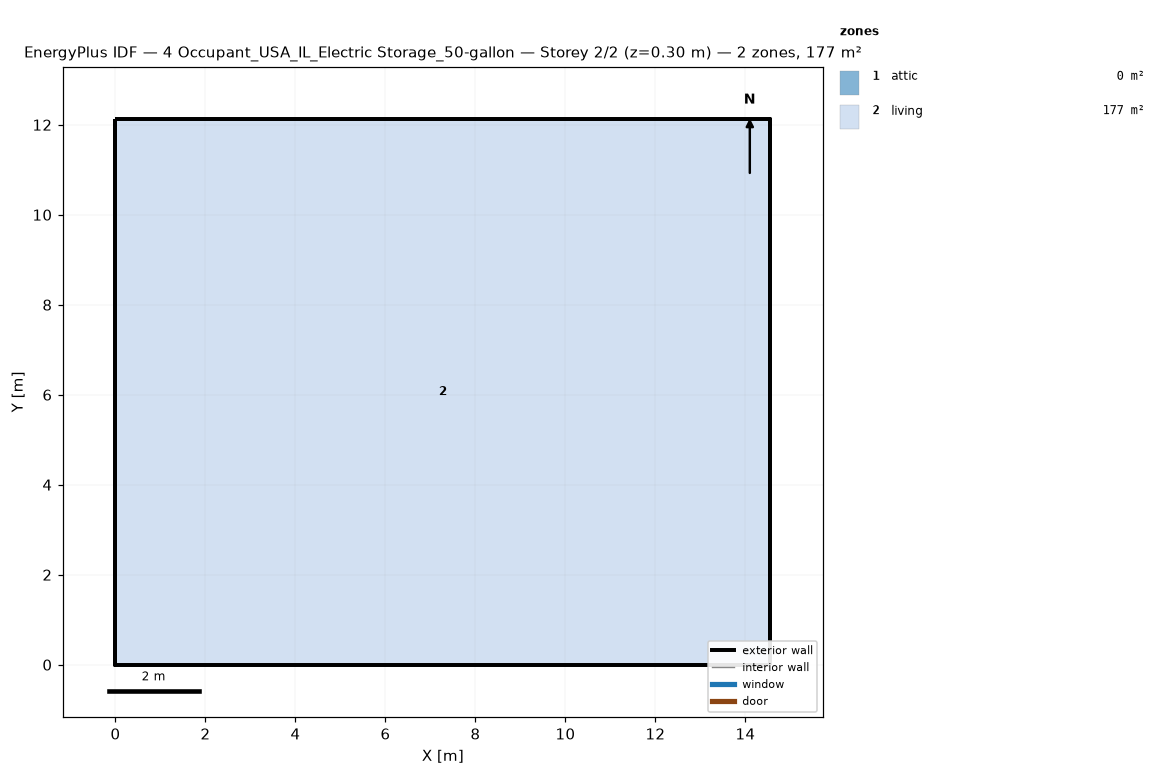
=== STOREY PLAN SPEC (per zone: floor XY polygon, exterior-wall plan segments, windows/doors) ===
zone 1: attic  (0.0 m²)
  exterior wall: (14.55, 0.00) – (14.55, 12.13) – (14.55, 6.06)  [18.2 m]
  exterior wall: (0.00, 12.13) – (0.00, 0.00) – (0.00, 6.06)  [18.2 m]
zone 2: living  (176.5 m²)
  floor: (0.00, 0.00) (0.00, 12.13) (14.55, 12.13) (14.55, 0.00)
  exterior wall: (0.00, 0.00) – (14.55, 0.00)  [14.6 m]
  exterior wall: (14.55, 0.00) – (14.55, 12.13)  [12.1 m]
  exterior wall: (14.55, 12.13) – (0.00, 12.13)  [14.6 m]
  exterior wall: (0.00, 12.13) – (0.00, 0.00)  [12.1 m]

=== DERIVED (storey summary) ===
Building: 4 Occupant_USA_IL_Electric Storage_50-gallon
Storey: 2 of 2  (floor level z = 0.30 m)
Storey gross floor area: 176.5 m²
Zones on this storey: 2
  - attic: floor 0.0 m²; exterior wall 36.4 m (24.5 m²); WWR 0.0%
  - living: floor 176.5 m²; exterior wall 53.4 m (146.4 m²); WWR 0.0%
Zone adjacency: (none detected)